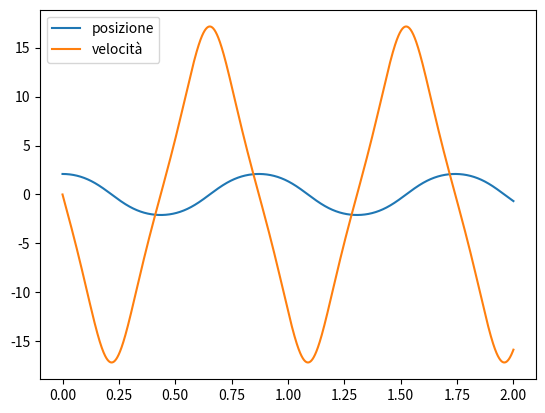
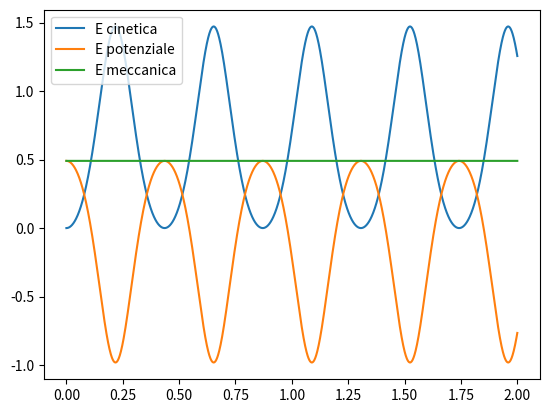

Reproduce these figures in Python, in order.
import numpy as np
import matplotlib.pyplot as plt
import time

t_s = time.time()

## NOTE: definiamo la ODE del pendolo anarmonico
def f(theta):
    g = 9.81
    l = 0.1
    return - g/l * np.sin(theta)

## NOTE: algoritmo di eulero per la ODE
def eulero(xold, vold, fold, tau):
    xnew = xold + vold * tau
    vnew = vold + fold * tau
    return xnew, vnew

## NOTE: algoritmo di velocity_verlet per le ODE
def velocity_verlet(xold, vold, tau):
    xnew = xold + vold * tau + f(xold) * tau**2 / 2
    vnew = vold + tau/2 * (f(xold) + f(xnew))
    return xnew, vnew

def K(v):
    l = 0.1
    return 1/2 * v**2 * l**2

def U(x):
    l = 0.1
    g = 9.81
    return - g * l * np.cos(x)

tau = 1e-3
N = 2000
t = [tau * i for i in range(N+1)]

x0 = np.pi / 2 + np.pi / 6
v0 = 0

x = [x0]
v = [v0]

## NOTE: ciclo per eulero
#for i in range(N):
#    xnew, vnew = eulero(x[i], v[i], f(x[i]), tau)
#    x.append(xnew)
#    v.append(vnew)

## NOTE: ciclo per velocity_verlet
for i in range(N):
    xnew, vnew = velocity_verlet(x[i], v[i], tau)
    x.append(xnew)
    v.append(vnew)

## NOTE: valori di energia meccanica del sistema
cinetica = [K(v[i]) for i in range(len(x))]
potenziale = [U(x[i]) for i in range(len(x))]
Etot = [cinetica[i] + potenziale[i] for i in range(len(cinetica))]

fig, ax = plt.subplots()
ax.plot(t, x, label = 'posizione')
ax.plot(t, v, label = 'velocità')
plt.legend()

fig1, ax1 = plt.subplots()
ax1.plot(t, cinetica, label = 'E cinetica')
ax1.plot(t, potenziale, label = 'E potenziale')
ax1.plot(t, Etot, label = 'E meccanica')
plt.legend()

print(time.time()-t_s)

## NOTE: per due figure distinte va usato un solo plt.show, sennò non apre la seconda
plt.show()
